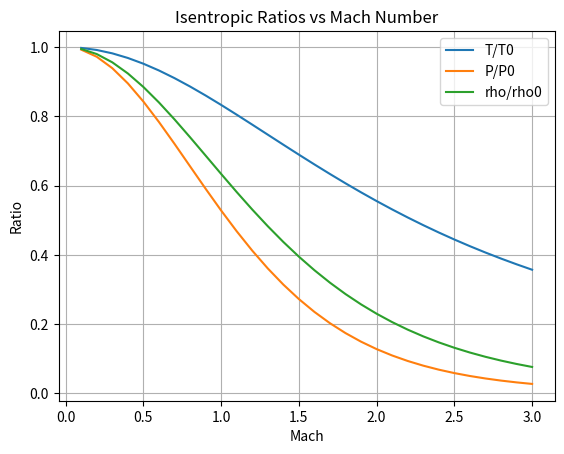
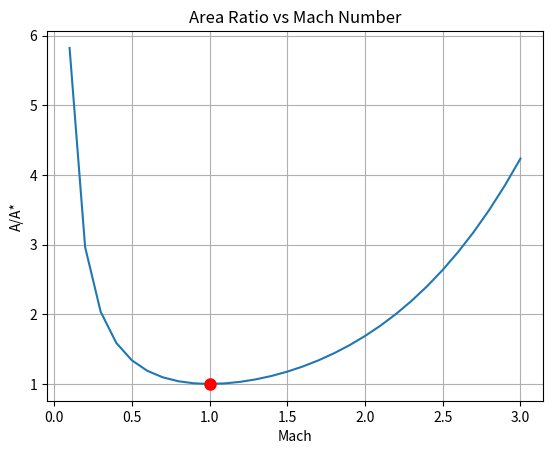
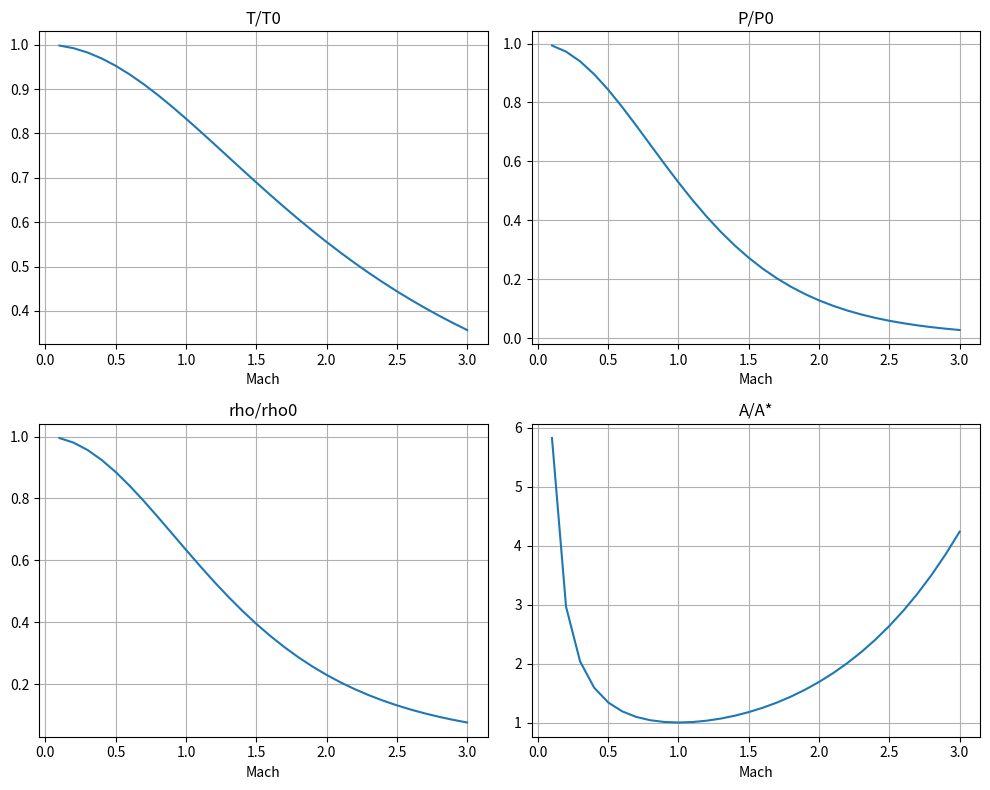

Here is the Python script that generated these plots, in order:
import numpy as np  # type: ignore[import]
import matplotlib.pyplot as plt  # type: ignore[import]

gamma = 1.4

# =============================================
# PART A: NumPy — Isentropic Table Without Loops
# =============================================
M = np.linspace(0.1, 3.0, 30)

term = 1 + (gamma-1)/2 * M**2
T_ratio = term ** (-1)
P_ratio = term ** (-gamma/(gamma-1))
rho_ratio = term ** (-1/(gamma-1))
A_ratio = (1/M) * ((2/(gamma+1)) * term) ** ((gamma+1)/(2*(gamma-1)))

for i in range(len(M)):
    print(f"{M[i]:.1f} {T_ratio[i]:.4f} {P_ratio[i]:.4f} {rho_ratio[i]:.4f} {A_ratio[i]:.4f}")
    if M[i] == 1.0:
        print("-" * 40)  # Print a separator after M=1.0
    

# =============================================
# PART B: Matplotlib — Plotting
# =============================================
plt.plot(M, T_ratio, label = 'T/T0')
plt.plot(M, P_ratio, label = 'P/P0')
plt.plot(M, rho_ratio, label = 'rho/rho0')
plt.xlabel('Mach')
plt.ylabel('Ratio')
plt.title('Isentropic Ratios vs Mach Number')
plt.legend()
plt.grid(True)
plt.savefig('isentropic_ratios.png', dpi=200)
plt.show()

plt.plot(M, A_ratio, label = 'A/A*')
plt.plot(1, 1, 'ro', markersize = 8)
plt.xlabel('Mach')
plt.ylabel('A/A*')
plt.title('Area Ratio vs Mach Number')
plt.grid(True)
plt.savefig('area_ratio.png', dpi=200)
plt.show()

fig, axes = plt.subplots(2, 2, figsize=(10, 8))

axes[0, 0].plot(M, T_ratio)
axes[0, 0].set_title('T/T0')
axes[0, 0].set_xlabel('Mach')
axes[0, 0].grid(True)

axes[0, 1].plot(M, P_ratio)
axes[0, 1].set_title('P/P0')
axes[0, 1].set_xlabel('Mach')
axes[0, 1].grid(True)

axes[1, 0].plot(M, rho_ratio)
axes[1, 0].set_title('rho/rho0')
axes[1, 0].set_xlabel('Mach')
axes[1, 0].grid(True)

axes[1, 1].plot(M, A_ratio)
axes[1, 1].set_title('A/A*')
axes[1, 1].set_xlabel('Mach')
axes[1, 1].grid(True)

plt.tight_layout()
plt.savefig('isentropic_subplots.png', dpi=200)
plt.show()
